The GitHub repository AirOllie/OGMD contains a labelled image folder "data_map" with 2 categories: abnormal, normal. Examples follow, each with its label.

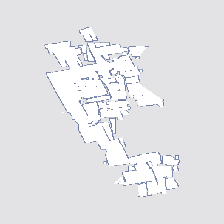
Label: abnormal

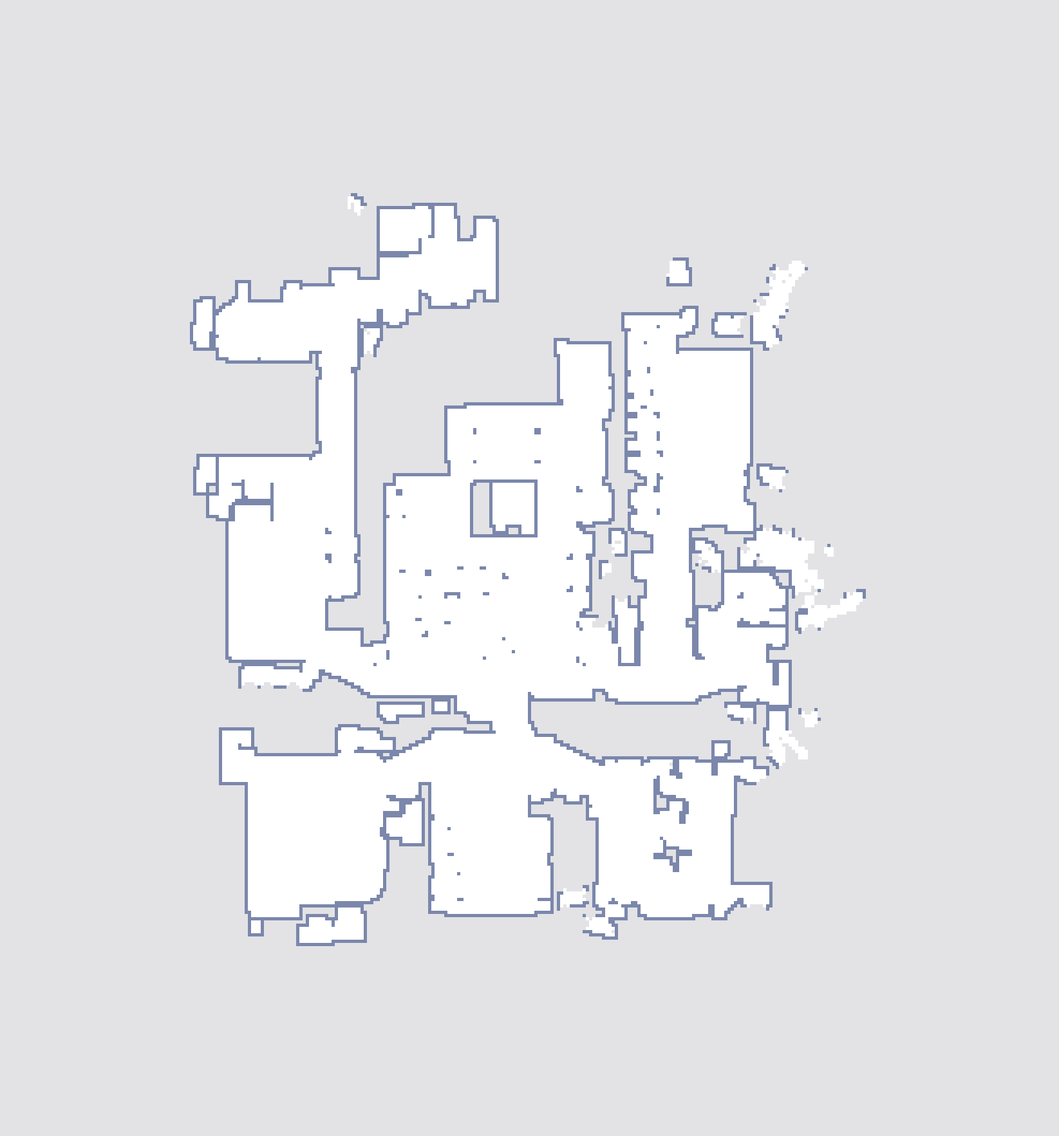
Label: normal

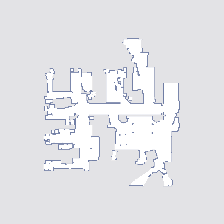
Label: normal

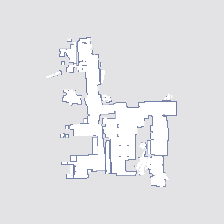
Label: abnormal

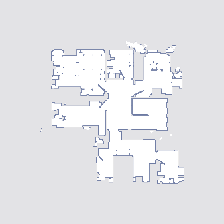
Label: normal

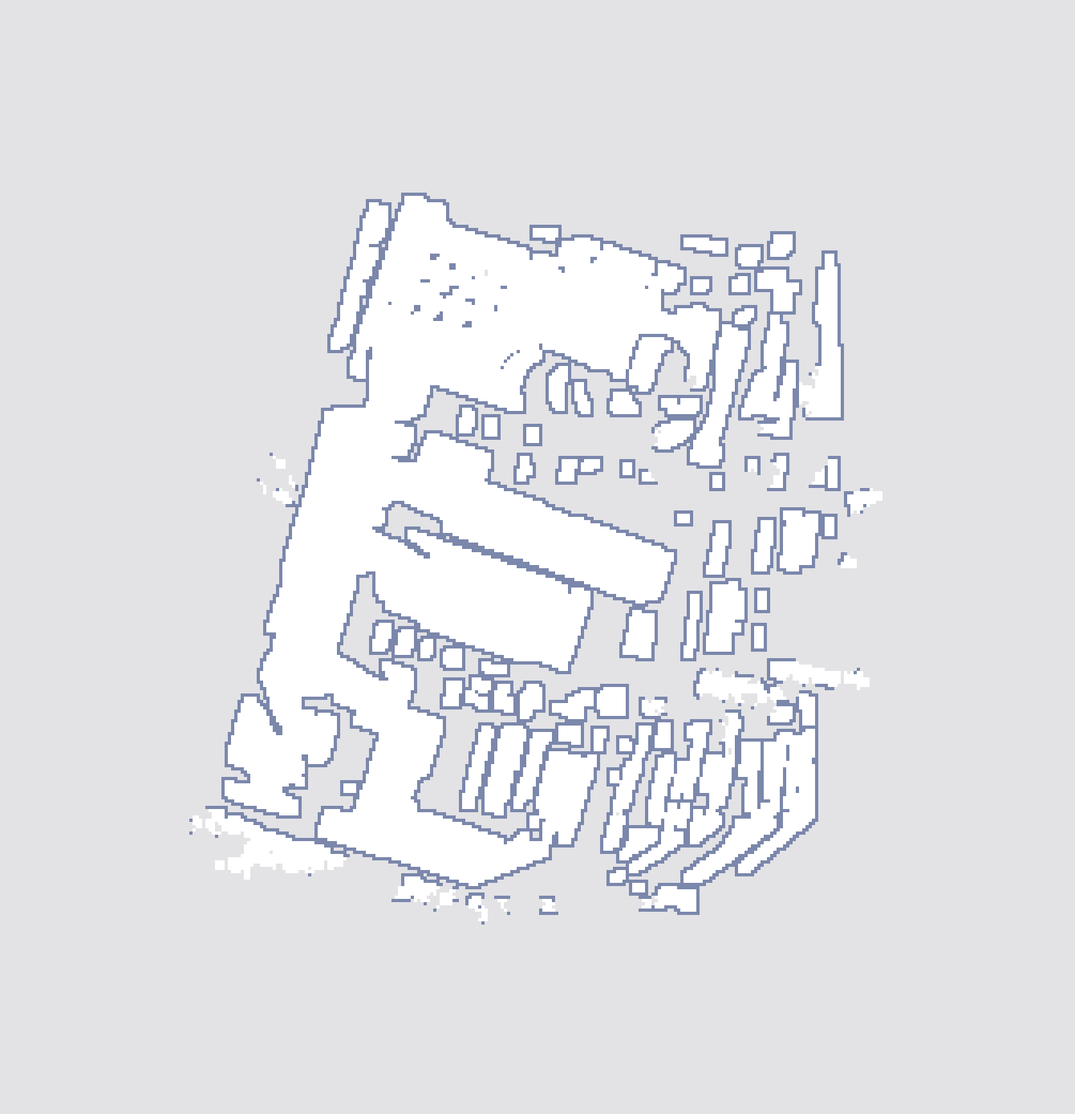
Label: abnormal
